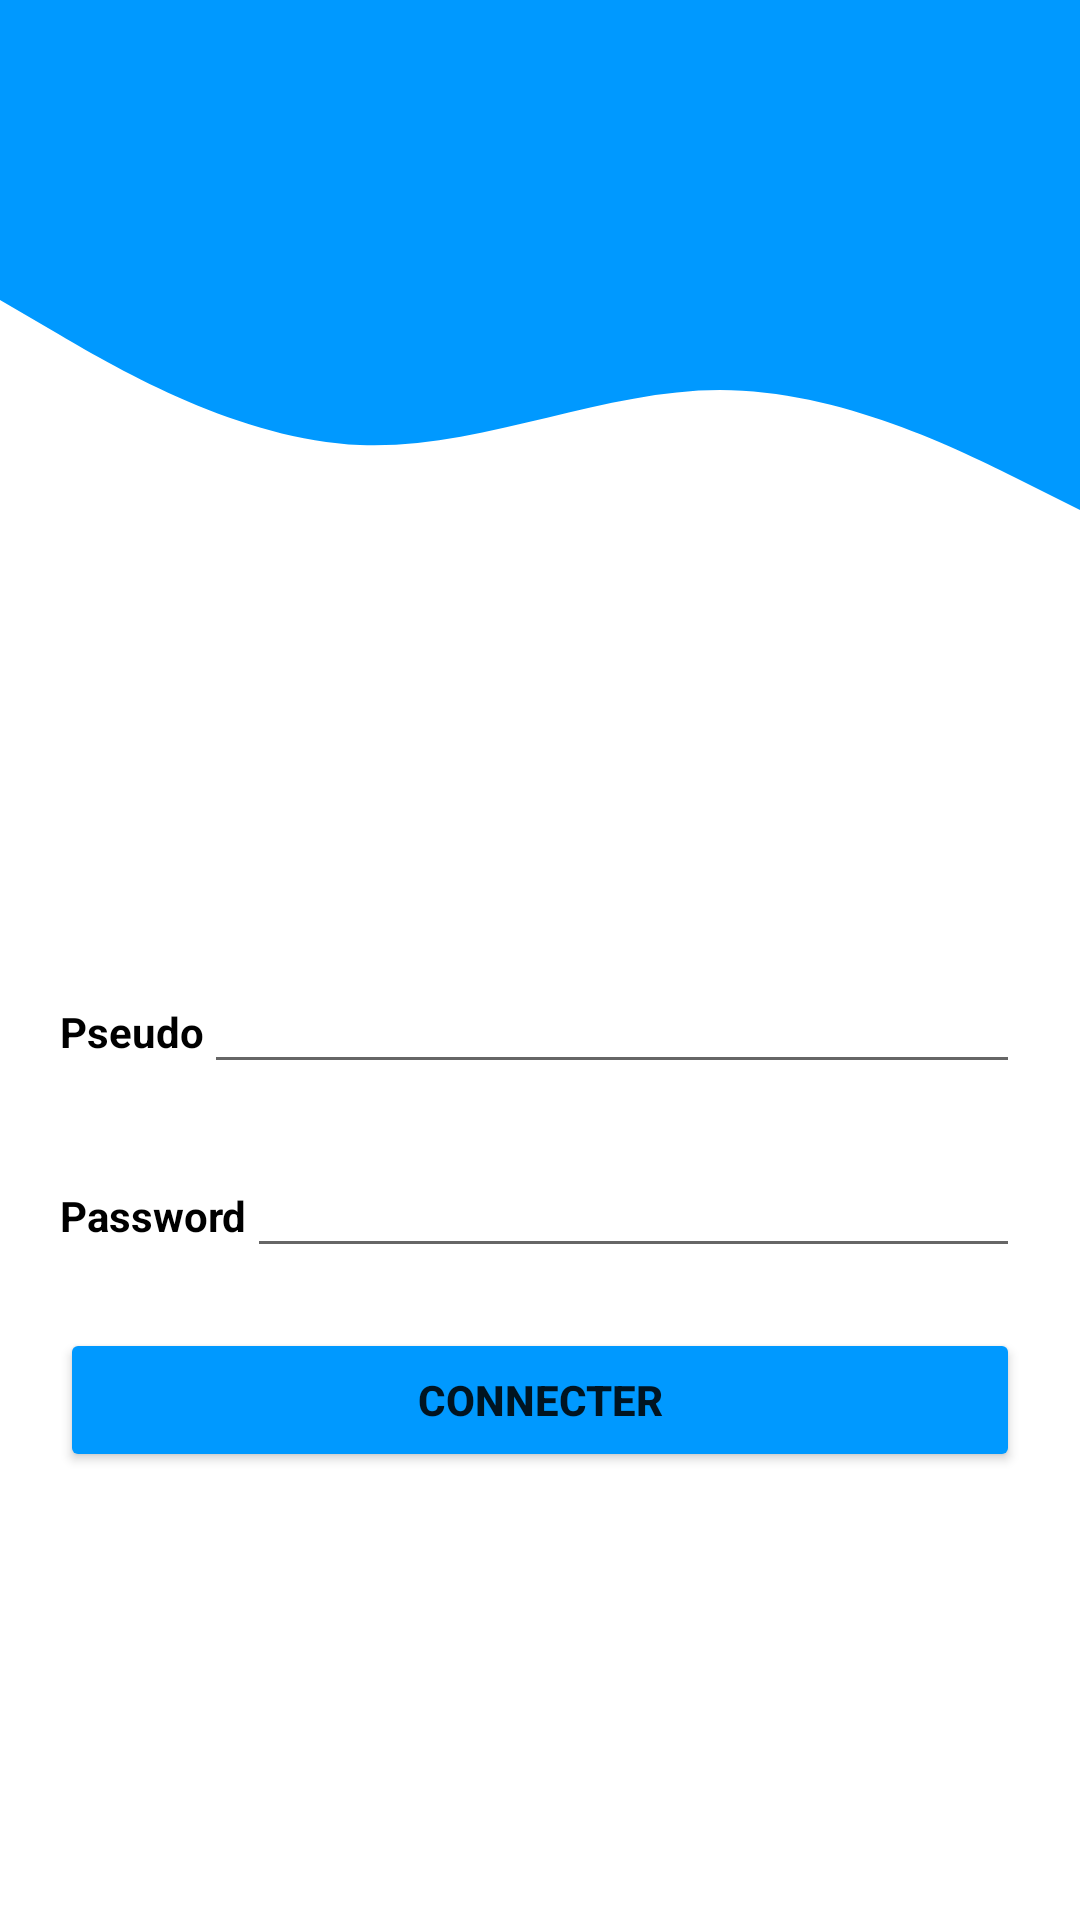

Android layout source for this screen:
<!-- AndroidManifest.xml: application theme Theme.GestionPatient -->
<!-- res/layout/activity_main.xml -->
<?xml version="1.0" encoding="utf-8"?>
<LinearLayout xmlns:android="http://schemas.android.com/apk/res/android"
    xmlns:app="http://schemas.android.com/apk/res-auto"
    xmlns:tools="http://schemas.android.com/tools"
    android:layout_width="match_parent"
    android:layout_height="match_parent"
    tools:context=".MainActivity"
    android:orientation="vertical">

    <LinearLayout
        android:layout_width="match_parent"
        android:layout_height="wrap_content"
        android:orientation="vertical">
        <View
            android:layout_width="match_parent"
            android:layout_height="100dp"
            android:background="@color/wave"/>
        <ImageView
            android:layout_width="match_parent"
            android:layout_height="100dp"
            android:background="@drawable/ic_wave" />
    </LinearLayout>
    <LinearLayout
        android:layout_width="wrap_content"
        android:layout_height="wrap_content"
        android:layout_gravity="center">
        <ImageView
            android:id="@+id/imglogo"
            android:layout_width="120dp"
            android:layout_height="100dp"
            android:src="@drawable/ic_login"
            />
    </LinearLayout>
    <LinearLayout
        android:layout_width="match_parent"
        android:layout_height="wrap_content"
        android:orientation="vertical"
        android:layout_margin="20dp"
        >
        <LinearLayout
            android:layout_width="match_parent"
            android:layout_height="wrap_content"
            android:orientation="horizontal">
            <TextView
                android:layout_width="wrap_content"
                android:layout_height="wrap_content"
                android:text="Pseudo"
                android:textColor="@color/black"
                android:textStyle="bold"/>
            <EditText
                android:id="@+id/editpseudo"
                android:layout_width="match_parent"
                android:layout_height="wrap_content"/>

        </LinearLayout>
        <LinearLayout
            android:layout_width="match_parent"
            android:layout_height="wrap_content"
            android:orientation="horizontal"
            android:layout_marginTop="20dp">

            <TextView
                android:layout_width="wrap_content"
                android:layout_height="wrap_content"
                android:text="Password"
                android:textColor="@color/black"
                android:textStyle="bold"/>
            <EditText
                android:id="@+id/editpassword"
                app:passwordToggleEnabled="true"
                android:layout_width="match_parent"
                android:layout_height="wrap_content"
                android:inputType="textPassword"/>

        </LinearLayout>


        <LinearLayout
            android:layout_width="match_parent"
            android:layout_height="wrap_content"
            android:orientation="horizontal"
            android:layout_gravity="center"
            android:layout_marginTop="20dp">

            <Button
                android:id="@+id/btnvalider"
                android:layout_width="match_parent"
                android:layout_height="wrap_content"
                android:text="Connecter"
                android:textStyle="bold"
                app:backgroundTint="@color/wave" />

        </LinearLayout>

    </LinearLayout>

</LinearLayout>
<!-- resources referenced by this layout -->
<resources>
  <color name="black">#FF000000</color>
  <color name="wave">#0099ff</color>
  <!-- drawable ic_wave (drawable) -->
  <vector xmlns:android="http://schemas.android.com/apk/res/android"
      android:width="1440dp"
      android:height="320dp"
      android:viewportWidth="1440"
      android:viewportHeight="320">
    <path
        android:pathData="M0,0L80,37.3C160,75 320,149 480,154.7C640,160 800,96 960,96C1120,96 1280,160 1360,192L1440,224L1440,0L1360,0C1280,0 1120,0 960,0C800,0 640,0 480,0C320,0 160,0 80,0L0,0Z"
        android:fillColor="#0099ff"/>
  </vector>
  <style name="Theme.GestionPatient" parent="Theme.MaterialComponents.DayNight.DarkActionBar">
          
          <item name="colorPrimary">@color/wave</item>
          <item name="colorPrimaryVariant">@color/wave</item>
          <item name="colorOnPrimary">@color/white</item>
          
          <item name="colorSecondary">@color/teal_200</item>
          <item name="colorSecondaryVariant">@color/teal_700</item>
          <item name="colorOnSecondary">@color/black</item>
          
          <item name="android:statusBarColor" tools:targetApi="l">?attr/colorPrimaryVariant</item>
          
      </style>
  <color name="white">#FFFFFFFF</color>
  <color name="teal_200">#FF03DAC5</color>
  <color name="teal_700">#FF018786</color>
</resources>
